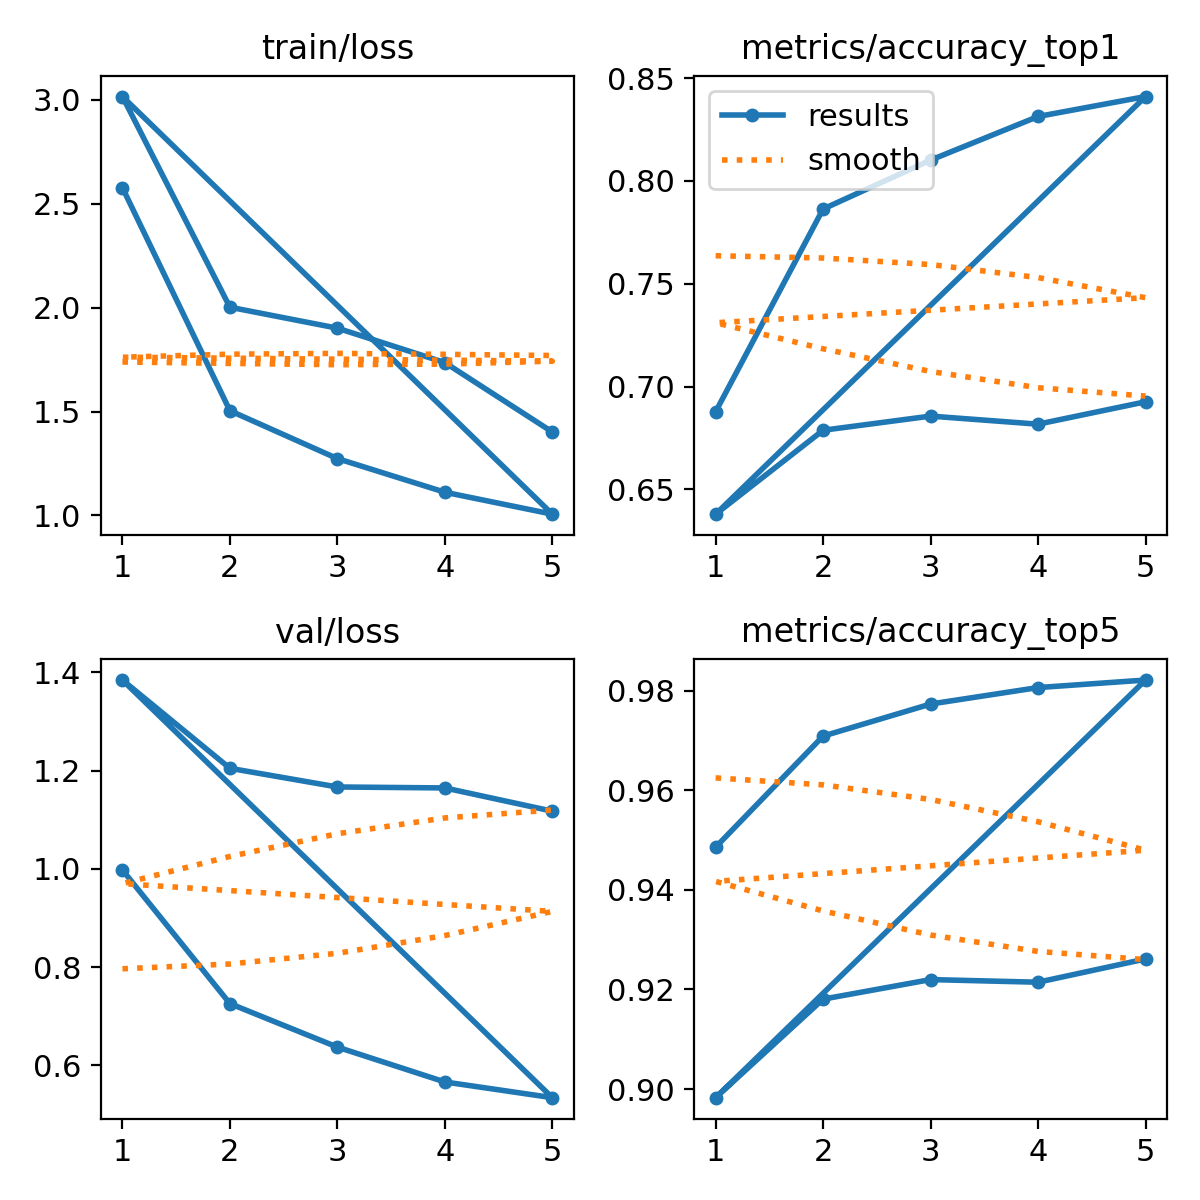

Data behind this chart, as committed beside it:
epoch, time, train/loss, metrics/accuracy_top1, metrics/accuracy_top5, val/loss, lr/pg0, lr/pg1, lr/pg2
1, 879.9, 2.578, 0.6878, 0.9486, 0.9976, 7.56591e-05, 7.56591e-05, 7.56591e-05
2, 1761, 1.504, 0.7863, 0.9709, 0.7257, 0.0001214, 0.0001214, 0.0001214
3, 2642, 1.274, 0.8101, 0.9774, 0.6371, 0.0001371, 0.0001371, 0.0001371
4, 3500, 1.112, 0.8313, 0.9807, 0.5662, 9.2162e-05, 9.2162e-05, 9.2162e-05
5, 4363, 1.006, 0.841, 0.9822, 0.5342, 4.7216e-05, 4.7216e-05, 4.7216e-05
1, 3656, 3.017, 0.638, 0.8983, 1.384, 0.003333, 0.003333, 0.003333
2, 7159, 2.002, 0.6788, 0.9181, 1.205, 0.005347, 0.005347, 0.005347
3, 10614, 1.902, 0.6857, 0.922, 1.167, 0.00604, 0.00604, 0.00604
4, 14135, 1.736, 0.6817, 0.9215, 1.165, 0.00406, 0.00406, 0.00406
5, 17615, 1.402, 0.6926, 0.9261, 1.117, 0.00208, 0.00208, 0.00208
